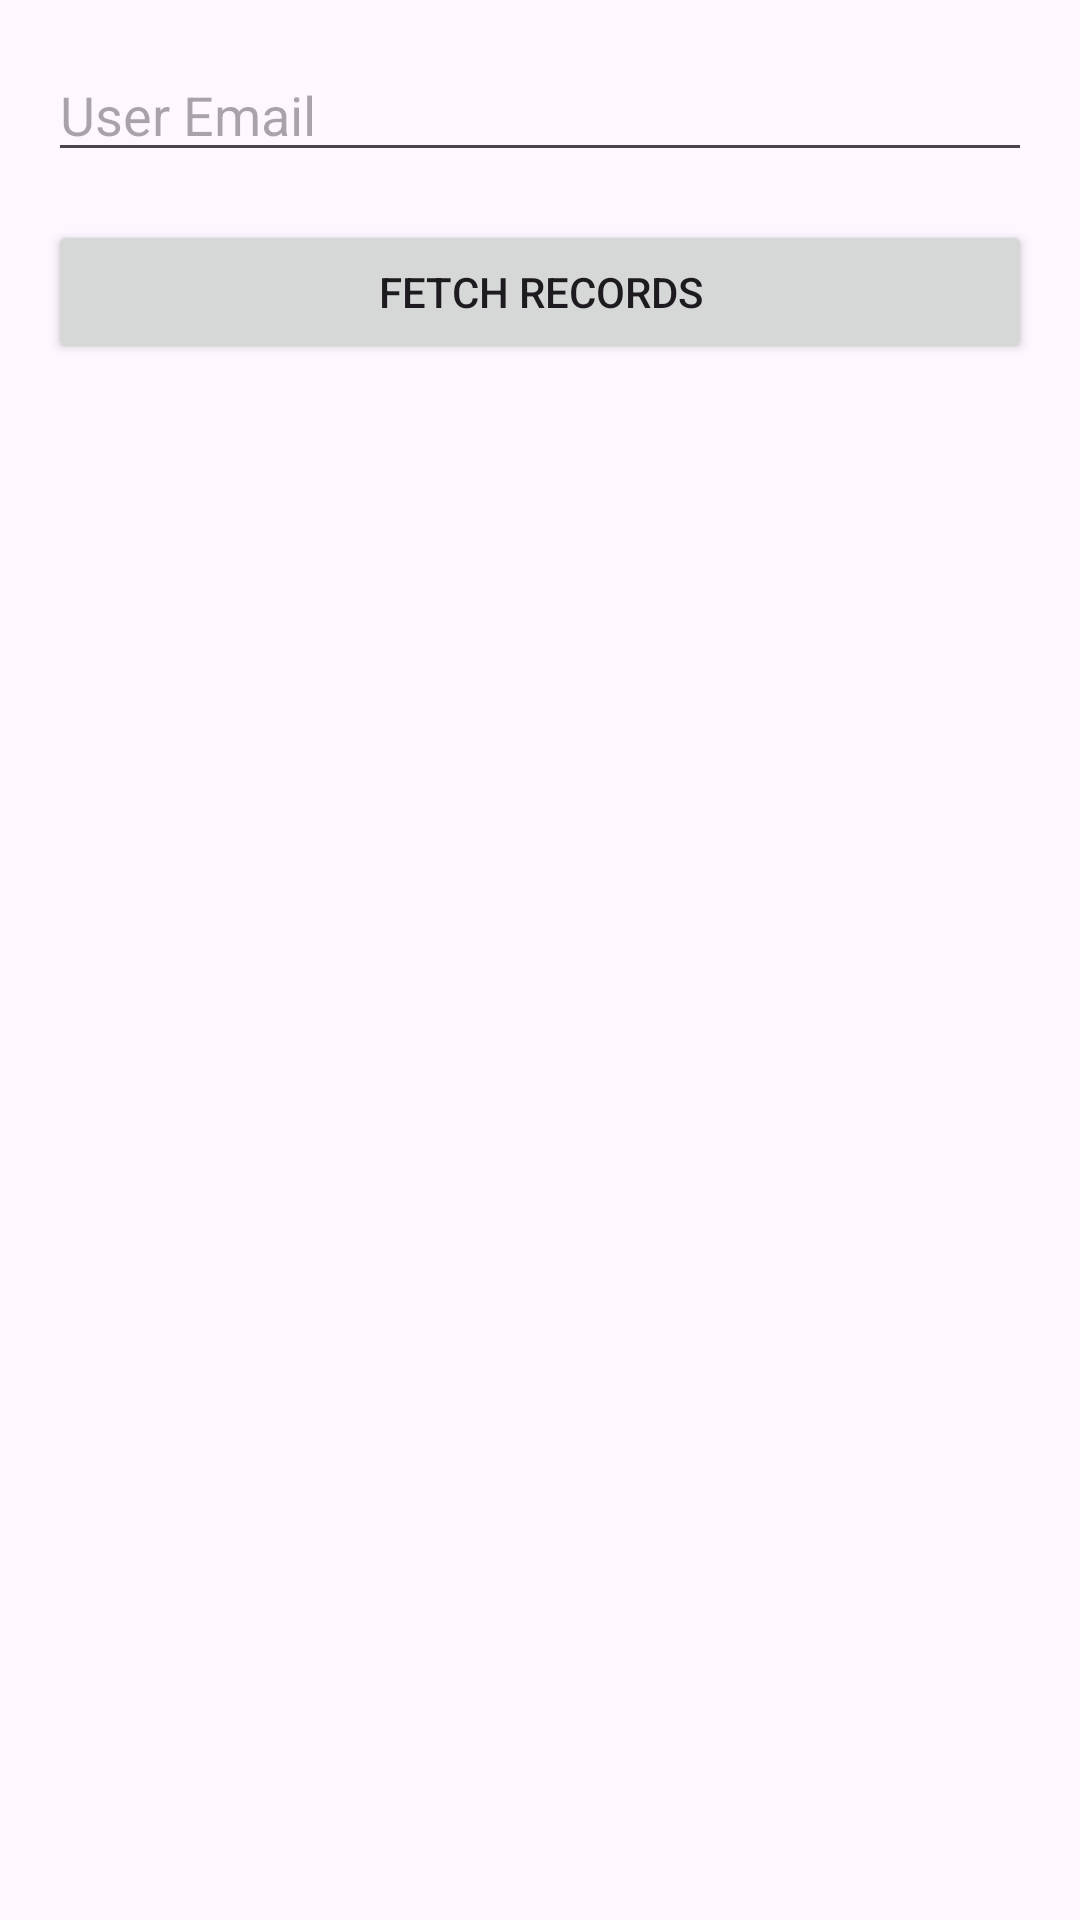

Android layout source for this screen:
<!-- AndroidManifest.xml: application theme Theme.CovidVaccinationApp -->
<!-- res/layout/activity_fetch_user_records.xml -->
<RelativeLayout xmlns:android="http://schemas.android.com/apk/res/android"
    android:layout_width="match_parent"
    android:layout_height="match_parent"
    android:padding="16dp">

    <EditText
        android:id="@+id/emailEditText"
        android:layout_width="match_parent"
        android:layout_height="wrap_content"
        android:layout_marginBottom="16dp"
        android:hint="User Email" />

    <Button
        android:id="@+id/fetchButton"
        android:layout_width="match_parent"
        android:layout_height="wrap_content"
        android:layout_below="@id/emailEditText"
        android:layout_marginBottom="16dp"
        android:text="Fetch Records" />

    <TextView
        android:id="@+id/userRecordsTextView"
        android:layout_width="match_parent"
        android:layout_height="wrap_content"
        android:layout_below="@id/fetchButton"
        android:layout_marginBottom="16dp"
        android:text="" />

    <Button
        android:id="@+id/covaxinButton"
        android:layout_width="wrap_content"
        android:layout_height="wrap_content"
        android:layout_below="@id/userRecordsTextView"
        android:text="Confirm Covaxin"
        android:visibility="gone" />

    <Button
        android:id="@+id/covishieldButton"
        android:layout_width="wrap_content"
        android:layout_height="wrap_content"
        android:layout_below="@id/userRecordsTextView"
        android:layout_toEndOf="@id/covaxinButton"
        android:text="Confirm Covishield"
        android:visibility="gone" />

    <ProgressBar
        android:id="@+id/progressBar"
        android:layout_width="wrap_content"
        android:layout_height="wrap_content"
        android:layout_centerInParent="true"
        android:visibility="gone" />
</RelativeLayout>
<!-- resources referenced by this layout -->
<resources>
  <style name="Theme.CovidVaccinationApp" parent="Base.Theme.CovidVaccinationApp" />
  <style name="Base.Theme.CovidVaccinationApp" parent="Theme.Material3.DayNight.NoActionBar">
          
          
      </style>
</resources>
